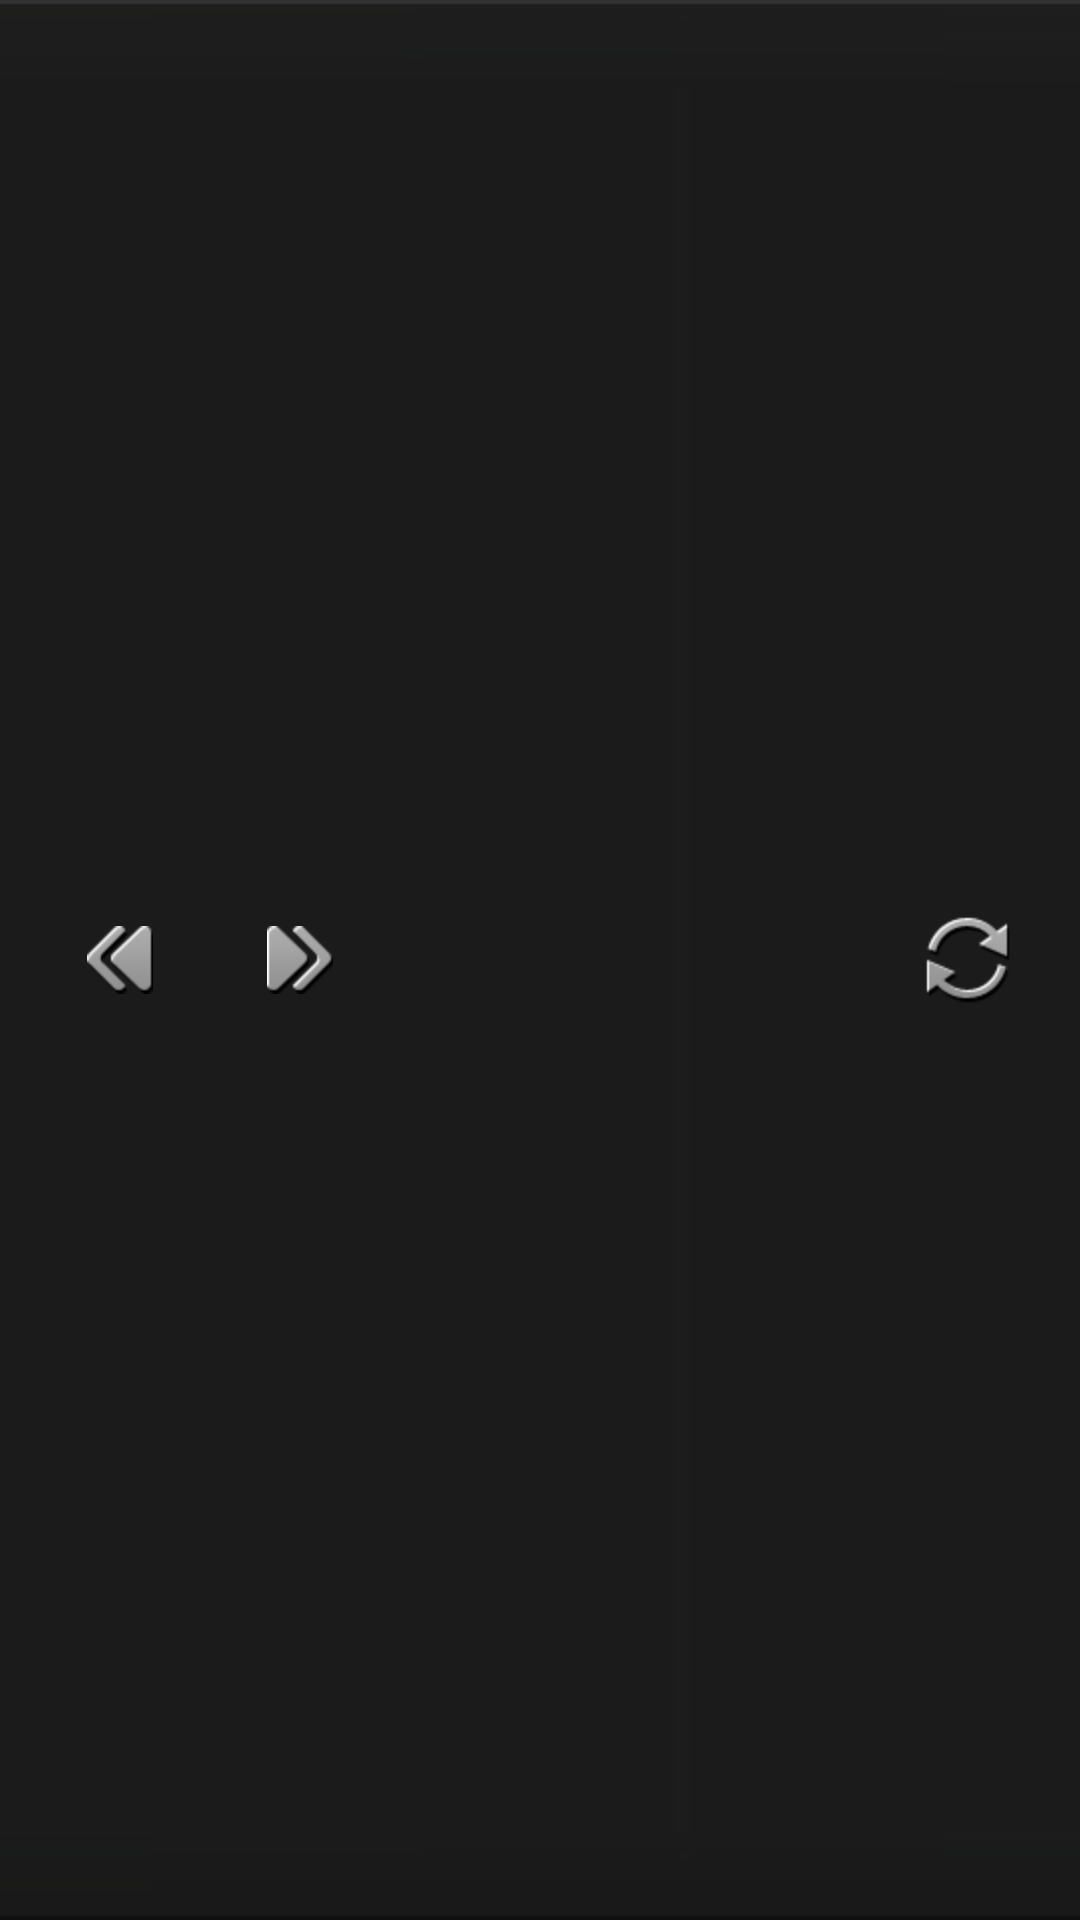

This screen was rendered from an Android layout file. Write that file and the resources it references.
<!-- AndroidManifest.xml: fallback theme Theme.MaterialComponents.DayNight.NoActionBar -->
<!-- res/layout/include_base_webview_bottom.xml -->
<?xml version="1.0" encoding="utf-8"?>

<RelativeLayout xmlns:android="http://schemas.android.com/apk/res/android"
    android:id="@+id/layout_bottom_webview_title_rela"
    android:layout_width="fill_parent"
    android:layout_height="@dimen/app_title_height"
    android:background="@drawable/bg_app_head_1"
    android:gravity="center_vertical" >

    <ImageView
        android:id="@+id/layout_bottom_webview_goback"
        android:layout_width="40dip"
        android:layout_height="fill_parent"
        android:layout_centerVertical="true"
        android:layout_marginLeft="20dip"
        android:scaleType="centerInside"
        android:src="@drawable/tucao_tab_item2_selector" />

    <ImageView
        android:id="@+id/layout_bottom_webview_goforward"
        android:layout_width="40dip"
        android:layout_height="fill_parent"
        android:layout_centerVertical="true"
        android:layout_marginLeft="20dip"
        android:layout_toRightOf="@+id/layout_bottom_webview_goback"
        android:scaleType="centerInside"
        android:src="@drawable/tucao_tab_item3_selector" />

    <RelativeLayout
        android:layout_width="wrap_content"
        android:layout_height="fill_parent"
        android:layout_alignParentRight="true"
        android:layout_centerVertical="true"
        android:layout_marginRight="20dip" >

        <ProgressBar
            android:id="@+id/layout_bottom_webview_progress"
            android:layout_width="25dip"
            android:layout_height="25dip"
            android:layout_centerInParent="true"
            android:visibility="invisible" />

        <ImageView
            android:id="@+id/layout_bottom_webview_refresh"
            android:layout_width="35dip"
            android:layout_height="35dip"
            android:layout_centerInParent="true"
            android:scaleType="centerInside"
            android:src="@drawable/bg_bookshelf_head_sweep" />
    </RelativeLayout>

</RelativeLayout>
<!-- resources referenced by this layout -->
<resources>
  <dimen name="app_title_height">46dp</dimen>
  <!-- drawable bg_bookshelf_head_sweep: png bitmap (drawable-hdpi, 2888 bytes) -->
  <!-- drawable tucao_tab_item2_selector (drawable) -->
  <?xml version="1.0" encoding="utf-8"?>
  <selector xmlns:android="http://schemas.android.com/apk/res/android">
      
      <item android:state_window_focused="false" android:drawable="@drawable/tucao_tab_item2" />
      
      <item android:state_focused="true" android:state_pressed="true"  
          android:drawable="@drawable/tucao_tab_item2_select" />
      
      <item android:state_focused="false" android:state_pressed="true"
          android:drawable="@drawable/tucao_tab_item2_select" />
      
      <item android:state_selected="true" android:drawable="@drawable/tucao_tab_item2_select" />
      
      <item android:state_focused="true" android:drawable="@drawable/tucao_tab_item2" />
       
      <item android:drawable="@drawable/tucao_tab_item2" />
  </selector>
  <!-- drawable tucao_tab_item3_selector (drawable) -->
  <?xml version="1.0" encoding="utf-8"?>
  <selector xmlns:android="http://schemas.android.com/apk/res/android">
      
      <item android:state_window_focused="false" android:drawable="@drawable/tucao_tab_item3" />
      
      <item android:state_focused="true" android:state_pressed="true"  
          android:drawable="@drawable/tucao_tab_item3_select" />
      
      <item android:state_focused="false" android:state_pressed="true"
          android:drawable="@drawable/tucao_tab_item3_select" />
      
      <item android:state_selected="true" android:drawable="@drawable/tucao_tab_item3_select" />
      
      <item android:state_focused="true" android:drawable="@drawable/tucao_tab_item3" />
       
      <item android:drawable="@drawable/tucao_tab_item3" />
  </selector>
  <!-- drawable tucao_tab_item2: png bitmap (drawable-hdpi, 2047 bytes) -->
  <!-- drawable tucao_tab_item2_select: png bitmap (drawable-hdpi, 1513 bytes) -->
  <!-- drawable tucao_tab_item3: png bitmap (drawable-hdpi, 2099 bytes) -->
  <!-- drawable tucao_tab_item3_select: png bitmap (drawable-hdpi, 1493 bytes) -->
</resources>
